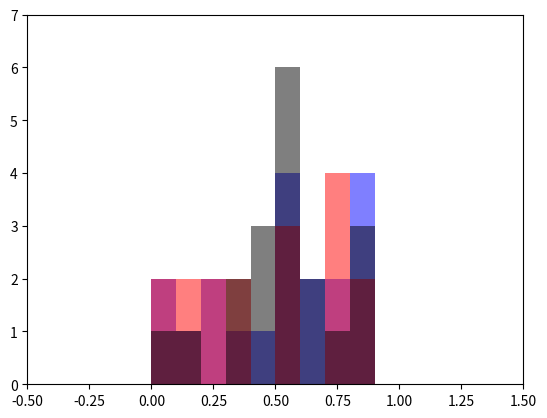

Write Python code to recreate this figure.
import matplotlib.pyplot as plt
import numpy as np

x = np.random.random(20)
print(x)
y =np.random.random(20)
z= np.random.random(20)

fig = plt.figure()
ax = fig.add_subplot(111)
ax.hist(x, bins=np.arange(0, 1, 0.1), ls='dashed', alpha = 0.5, lw=3, color= 'b')
ax.hist(y, bins=np.arange(0, 1, 0.1), ls='dotted', alpha = 0.5, lw=3, color= 'r')
ax.hist(z, bins=np.arange(0, 1, 0.1), alpha = 0.5, lw=3, color= 'k')
ax.set_xlim(-0.5, 1.5)
ax.set_ylim(0, 7)
plt.show()